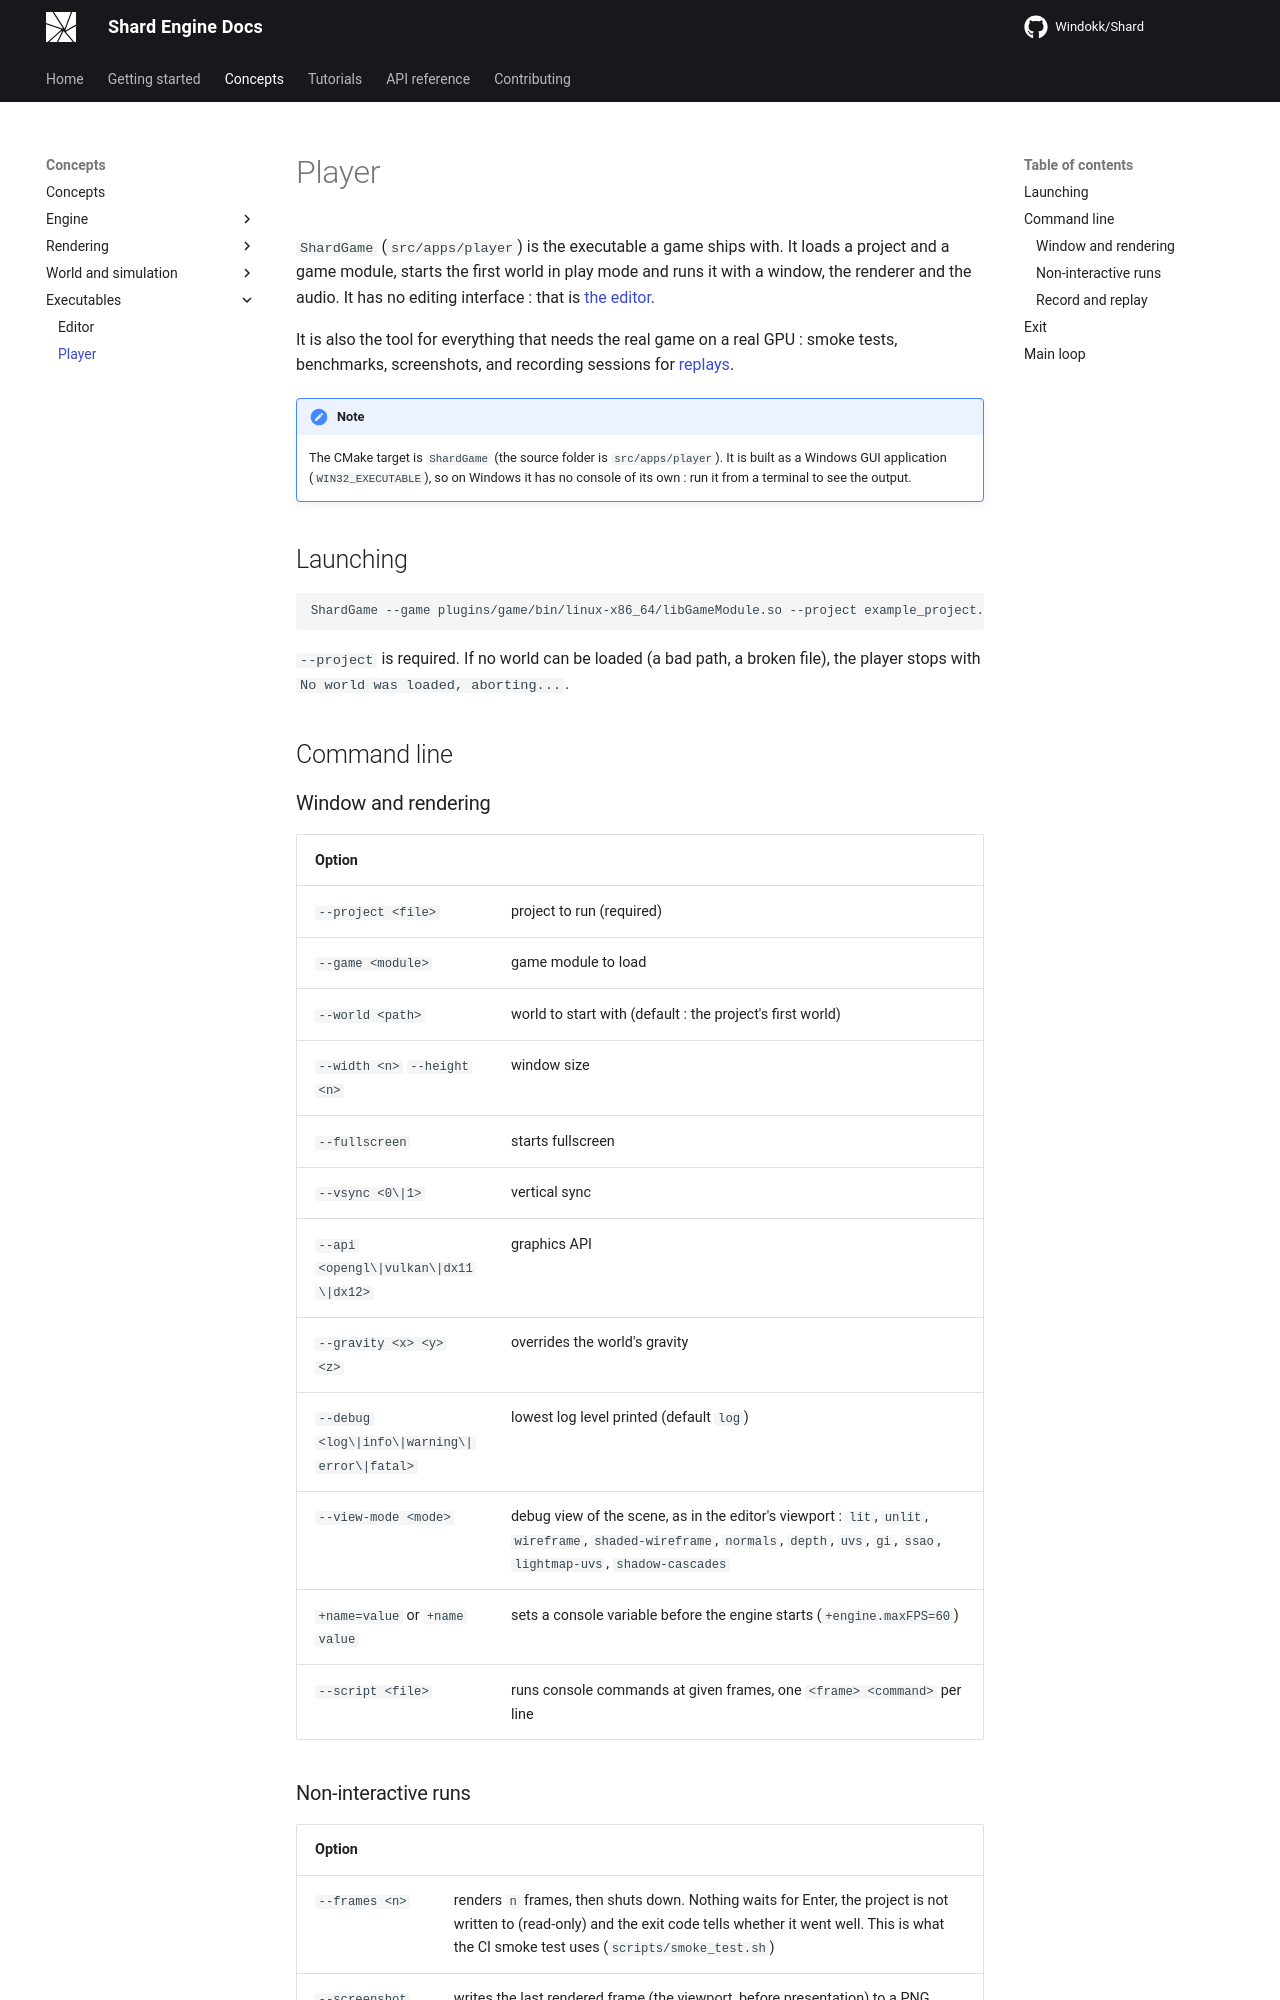

repository: Windokk/Shard · page: concepts/executables/player/index.html · generator: mkdocs

# Player

`ShardGame` (`src/apps/player`) is the executable a game ships with. It loads a project and a game module, starts the first world in play mode and runs it with a window, the renderer and the audio. It has no editing interface : that is [the editor](editor.md).

It is also the tool for everything that needs the real game on a real GPU : smoke tests, benchmarks, screenshots, and recording sessions for [replays](../headless.md).

!!! note
    The CMake target is `ShardGame` (the source folder is `src/apps/player`). It is built as a Windows GUI application (`WIN32_EXECUTABLE`), so on Windows it has no console of its own : run it from a terminal to see the output.

## Launching

```
ShardGame --game plugins/game/bin/linux-x86_64/libGameModule.so --project example_project.json
```

`--project` is required. If no world can be loaded (a bad path, a broken file), the player stops with `No world was loaded, aborting...`.

## Command line

### Window and rendering

| Option | |
|---|---|
| `--project <file>` | project to run (required) |
| `--game <module>` | game module to load |
| `--world <path>` | world to start with (default : the project's first world) |
| `--width <n>` `--height <n>` | window size |
| `--fullscreen` | starts fullscreen |
| `--vsync <0\|1>` | vertical sync |
| `--api <opengl\|vulkan\|dx11\|dx12>` | graphics API |
| `--gravity <x> <y> <z>` | overrides the world's gravity |
| `--debug <log\|info\|warning\|error\|fatal>` | lowest log level printed (default `log`) |
| `--view-mode <mode>` | debug view of the scene, as in the editor's viewport : `lit`, `unlit`, `wireframe`, `shaded-wireframe`, `normals`, `depth`, `uvs`, `gi`, `ssao`, `lightmap-uvs`, `shadow-cascades` |
| `+name=value` or `+name value` | sets a console variable before the engine starts (`+engine.maxFPS=60`) |
| `--script <file>` | runs console commands at given frames, one `<frame> <command>` per line |
